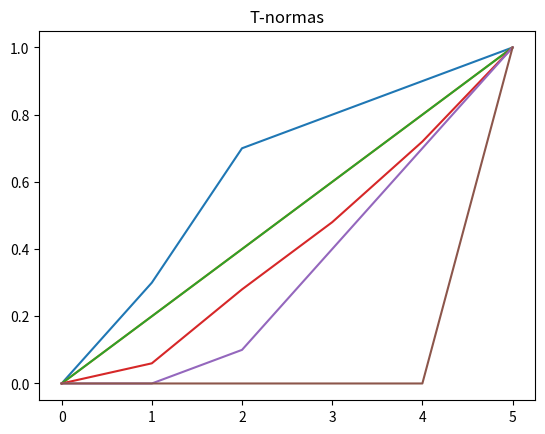
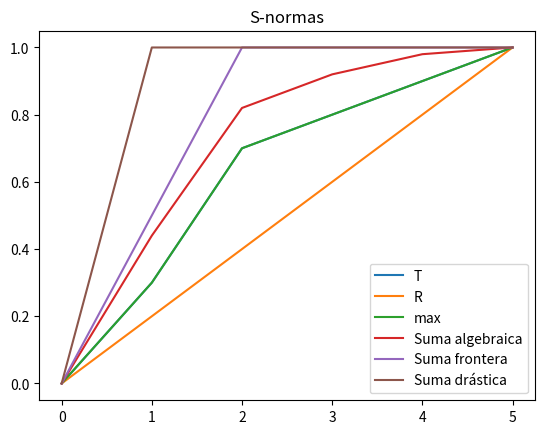
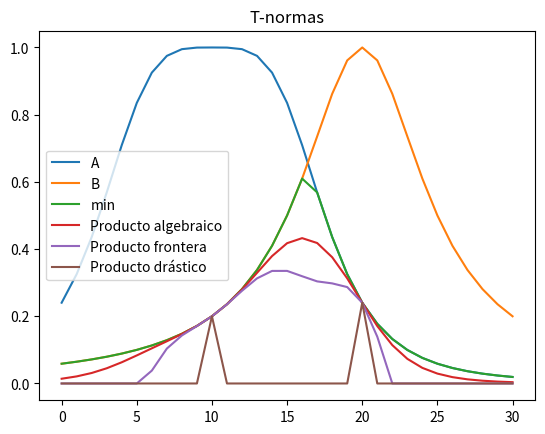
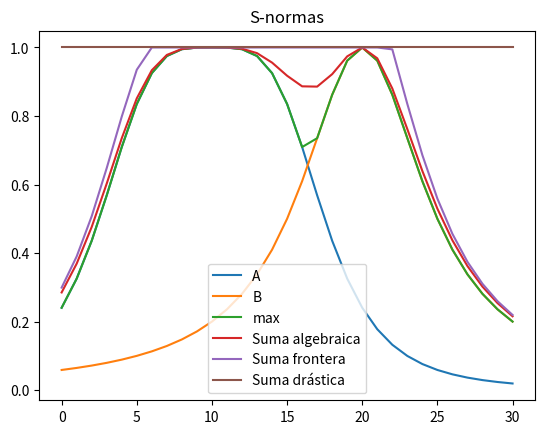

Python code for these plots, in order:
# -*- coding: utf-8 -*-
"""
Created on Sat Dec  3 21:50:39 2022

[redacted]
"""

import matplotlib.pyplot as plt 
import numpy as np 

plt.close('all')

T = np.array([0,0.3,0.7,0.8,0.9,1])
R = np.array([0,0.2,0.4,0.6,0.8,1])

x = np.arange(-15,16,1)
A = 1/(1+((x + 5)/7.5)**4)
B = 1/(1+((x - 5)/5)**2)

#T normas
t_minimo = np.minimum(T,R)
t_producto = T*R
t_frontera = np.maximum(0,T + R - 1)
t_drastico = 0
t_drastico = []
for i in range(len(T)):
    if R[i] == 1:
        t_drastico.append(T[i])
    elif T[i] == 1:
        t_drastico.append(R[i])
    else:
        t_drastico.append(0)
    
#S normas
s_maximo = np.maximum(T,R)
s_suma = T + R - (T*R)
s_frontera = np.minimum(1,T + R)
s_drastico = 0
s_drastica = []
for i in range(len(T)):
    if R[i] == 0:
        s_drastica.append(T[i])
    elif T[i] == 0:
        s_drastica.append(R[i])
    else:
        s_drastica.append(1)
        
plt.figure()
plt.plot(T,label='T')
plt.plot(R,label='R')
plt.plot(t_minimo,label='min')
plt.plot(t_producto,label='Producto algebraico')
plt.plot(t_frontera,label='Producto frontera')
plt.plot(t_drastico,label='Producto drástico')
plt.title('T-normas')

plt.figure()
plt.plot(T,label='T')
plt.plot(R,label='R')
plt.plot(s_maximo,label='max')
plt.plot(s_suma,label='Suma algebraica')
plt.plot(s_frontera,label='Suma frontera')
plt.plot(s_drastica,label='Suma drástica')
plt.title('S-normas')
plt.legend()


t_minimo = np.minimum(A,B)
t_producto = A*B
t_frontera = np.maximum(0,A + B - 1)
t_drastico = 0
t_drastico = []
for i in range(len(A)):
    if B[i] == 1:
        t_drastico.append(A[i])
    elif A[i] == 1:
        t_drastico.append(B[i])
    else:
        t_drastico.append(0)

#S normas
s_maximo = np.maximum(A,B)
s_suma = A + B - (A*B)
s_frontera = np.minimum(1,A + B)
s_drastico = 0
s_drastica = []
for i in range(len(A)):
    if B[i] == 0:
        s_drastica.append(A[i])
    elif A[i] == 0:
        s_drastica.append(B[i])
    else:
        s_drastica.append(1)


plt.figure()
plt.plot(A,label = 'A')
plt.plot(B,label = 'B')
plt.plot(t_minimo,label = 'min')
plt.plot(t_producto,label = 'Producto algebraico')
plt.plot(t_frontera,label = 'Producto frontera')
plt.plot(t_drastico,label = 'Producto drástico')
plt.title('T-normas')
plt.legend()
        
plt.figure()
plt.plot(A,label = 'A')
plt.plot(B,label = 'B')
plt.plot(s_maximo,label = 'max')
plt.plot(s_suma,label = 'Suma algebraica')
plt.plot(s_frontera,label = 'Suma frontera')
plt.plot(s_drastica,label = 'Suma drástica')
plt.title('S-normas')
plt.legend()